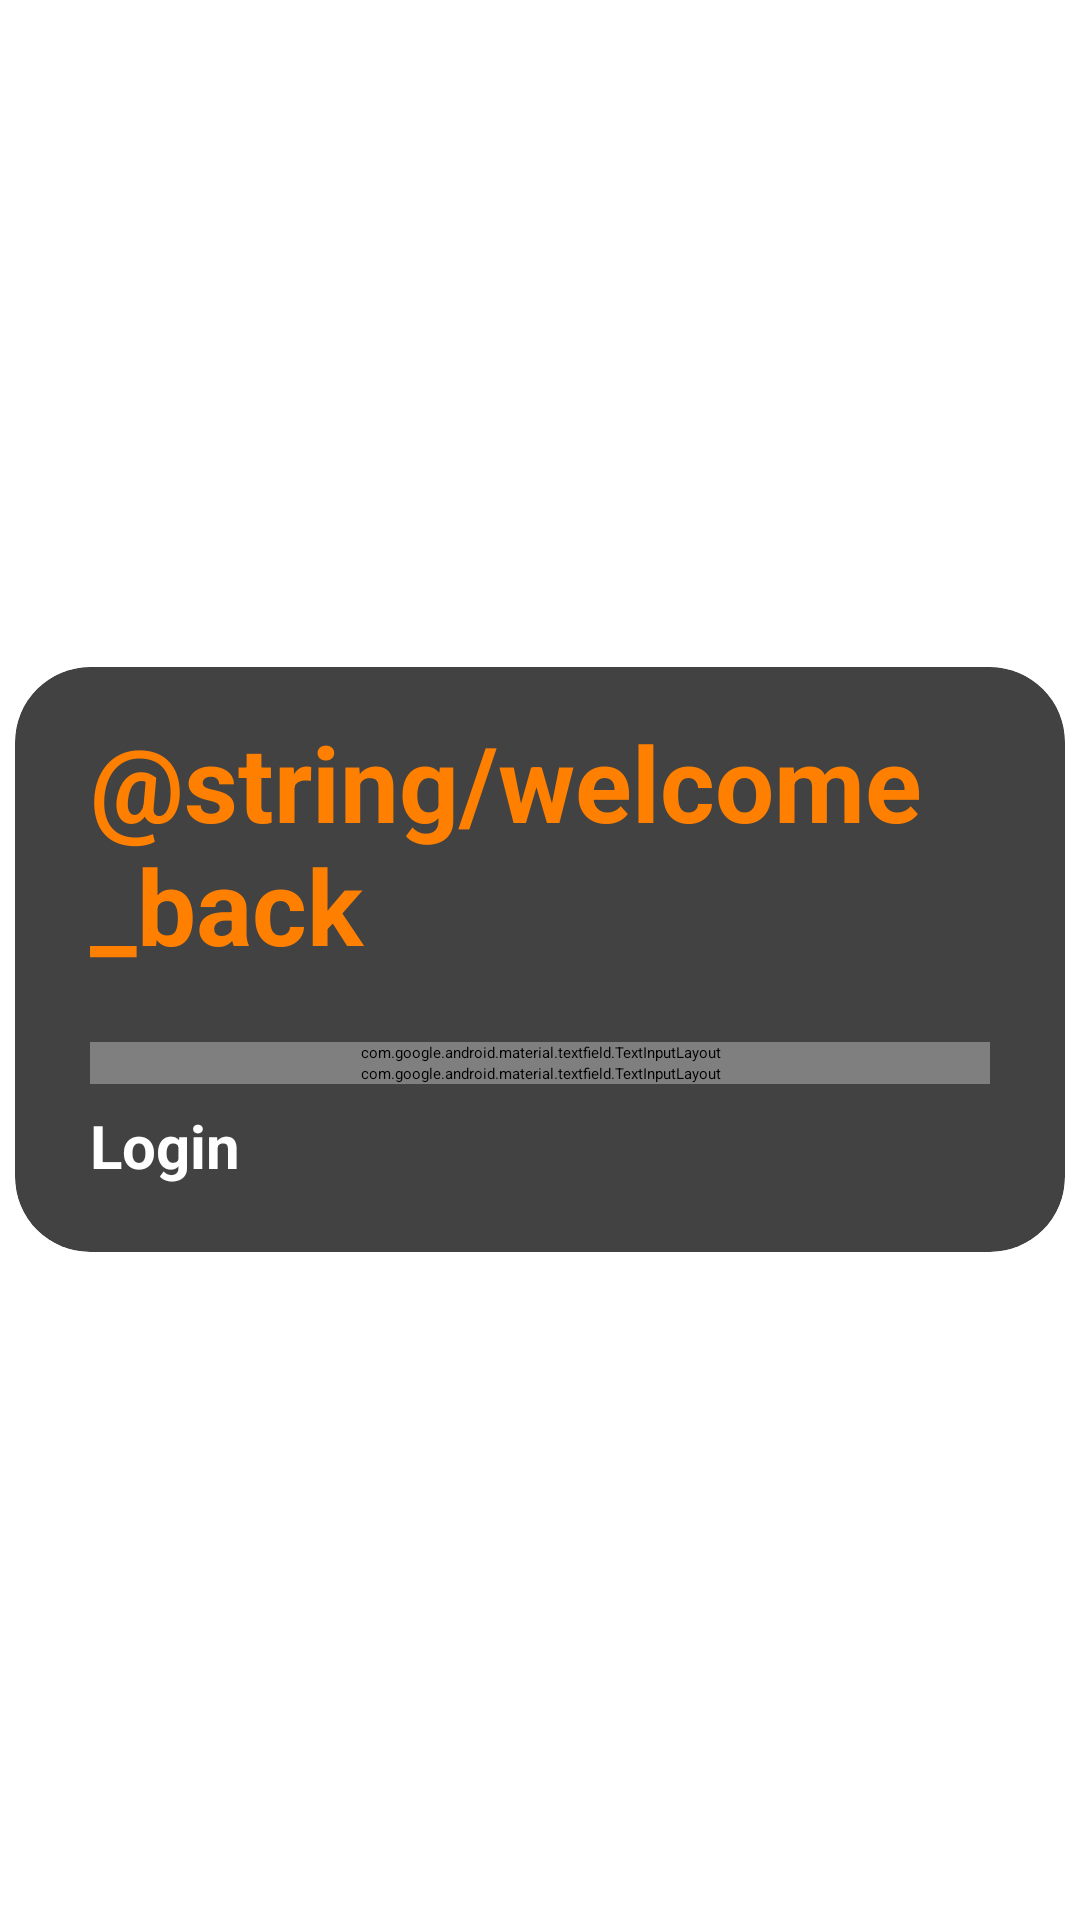

Write the Android layout XML for this screen, with the resource values it uses.
<!-- AndroidManifest.xml: activity theme EGreetings -->
<!-- res/layout/activity_login.xml -->
<?xml version="1.0" encoding="utf-8"?>
<LinearLayout xmlns:android="http://schemas.android.com/apk/res/android"
    xmlns:app="http://schemas.android.com/apk/res-auto"
    xmlns:tools="http://schemas.android.com/tools"
    android:layout_width="match_parent"
    android:layout_height="match_parent"
    android:gravity="center"
    android:orientation="vertical"
    >

    <androidx.cardview.widget.CardView
        android:layout_width="350dp"
        android:layout_height="wrap_content"
        app:cardCornerRadius="25dp">

        <LinearLayout
            android:layout_width="match_parent"
            android:layout_height="match_parent"
            android:orientation="vertical"
            android:padding="5dp">

            <TextView
                android:id="@+id/welcome"
                android:layout_width="match_parent"
                android:layout_height="wrap_content"
                android:text="@string/welcome_back"
                android:layout_marginTop="10dp"
                android:textStyle="bold"
                android:textSize="35sp"
                android:textColor="@color/orange"
                android:layout_marginLeft="20dp"/>

            <TextView
                android:id="@+id/txtSignIn"
                android:layout_width="match_parent"
                android:layout_height="wrap_content"
                android:layout_marginLeft="20dp"
                android:layout_marginRight="20dp"
                android:fontFamily="monospace"
                android:textColor="@color/text_color"
                android:text="Sign In To Login"
                android:layout_marginTop="-5dp"/>

            <com.google.android.material.textfield.TextInputLayout
                android:id="@+id/layoutMobile"
                style="@style/Widget.MaterialComponents.TextInputLayout.OutlinedBox"
                android:layout_width="match_parent"
                android:layout_height="wrap_content"
                android:layout_marginLeft="20dp"
                android:layout_marginTop="20dp"
                android:layout_marginRight="20dp"
                app:boxStrokeColor="@color/orange"
                app:hintTextColor="@color/text_color"
                app:startIconDrawable="@drawable/ic_baseline_local_phone_24"
                app:startIconTint="@color/orange">

                <com.google.android.material.textfield.TextInputEditText
                    android:id="@+id/edtMobile"
                    android:layout_width="match_parent"
                    android:layout_height="wrap_content"
                    android:hint="Enter Mobile Number"
                    android:textColor="@color/text_color"
                    android:inputType="number" />

            </com.google.android.material.textfield.TextInputLayout>

            <com.google.android.material.textfield.TextInputLayout
                android:id="@+id/layoutPass"
                style="@style/Widget.MaterialComponents.TextInputLayout.OutlinedBox"
                android:layout_width="match_parent"
                android:layout_height="wrap_content"
                android:layout_marginLeft="20dp"
                android:layout_marginRight="20dp"
                app:boxStrokeColor="@color/orange"
                app:hintTextColor="@color/text_color"
                app:passwordToggleEnabled="true"
                app:startIconDrawable="@drawable/ic_baseline_keyboard_24"
                app:startIconTint="@color/orange">

                <com.google.android.material.textfield.TextInputEditText
                    android:id="@+id/edtPass"
                    android:layout_width="match_parent"
                    android:layout_height="wrap_content"
                    android:hint="Enter Password"
                    android:textColor="@color/text_color"
                    android:inputType="textPassword"/>

            </com.google.android.material.textfield.TextInputLayout>

            <Button
                android:id="@+id/btnForgotPass"
                android:layout_width="wrap_content"
                android:layout_height="wrap_content"
                android:layout_gravity="right"
                android:layout_marginLeft="20dp"
                android:layout_marginRight="20dp"
                android:background="#00000000"
                android:elevation="0dp"
                android:text="FORGOT PASSWORD?"
                android:textColor="@color/text_color" />

            <androidx.appcompat.widget.AppCompatButton
                android:id="@+id/btnLogin"
                android:layout_width="match_parent"
                android:layout_height="wrap_content"
                android:layout_gravity="center"
                android:layout_marginLeft="20dp"
                android:layout_marginRight="20dp"
                android:backgroundTint="@color/orange"
                android:text="Login"
                android:textColor="@color/white"
                android:textAllCaps="false"
                android:textStyle="bold"
                android:textSize="20sp"/>

            <Button
                android:id="@+id/btnNewUser"
                android:layout_width="match_parent"
                android:layout_height="wrap_content"
                android:layout_marginLeft="20dp"
                android:layout_marginTop="10dp"
                android:layout_marginRight="20dp"
                android:background="#00000000"
                android:elevation="0dp"
                android:text="New User? Sign Up"
                android:textColor="@color/text_color" />
        </LinearLayout>

    </androidx.cardview.widget.CardView>

</LinearLayout>
<!-- resources referenced by this layout -->
<resources>
  <color name="orange">#ff8000</color>
  <color name="white">#FFFFFFFF</color>
</resources>
